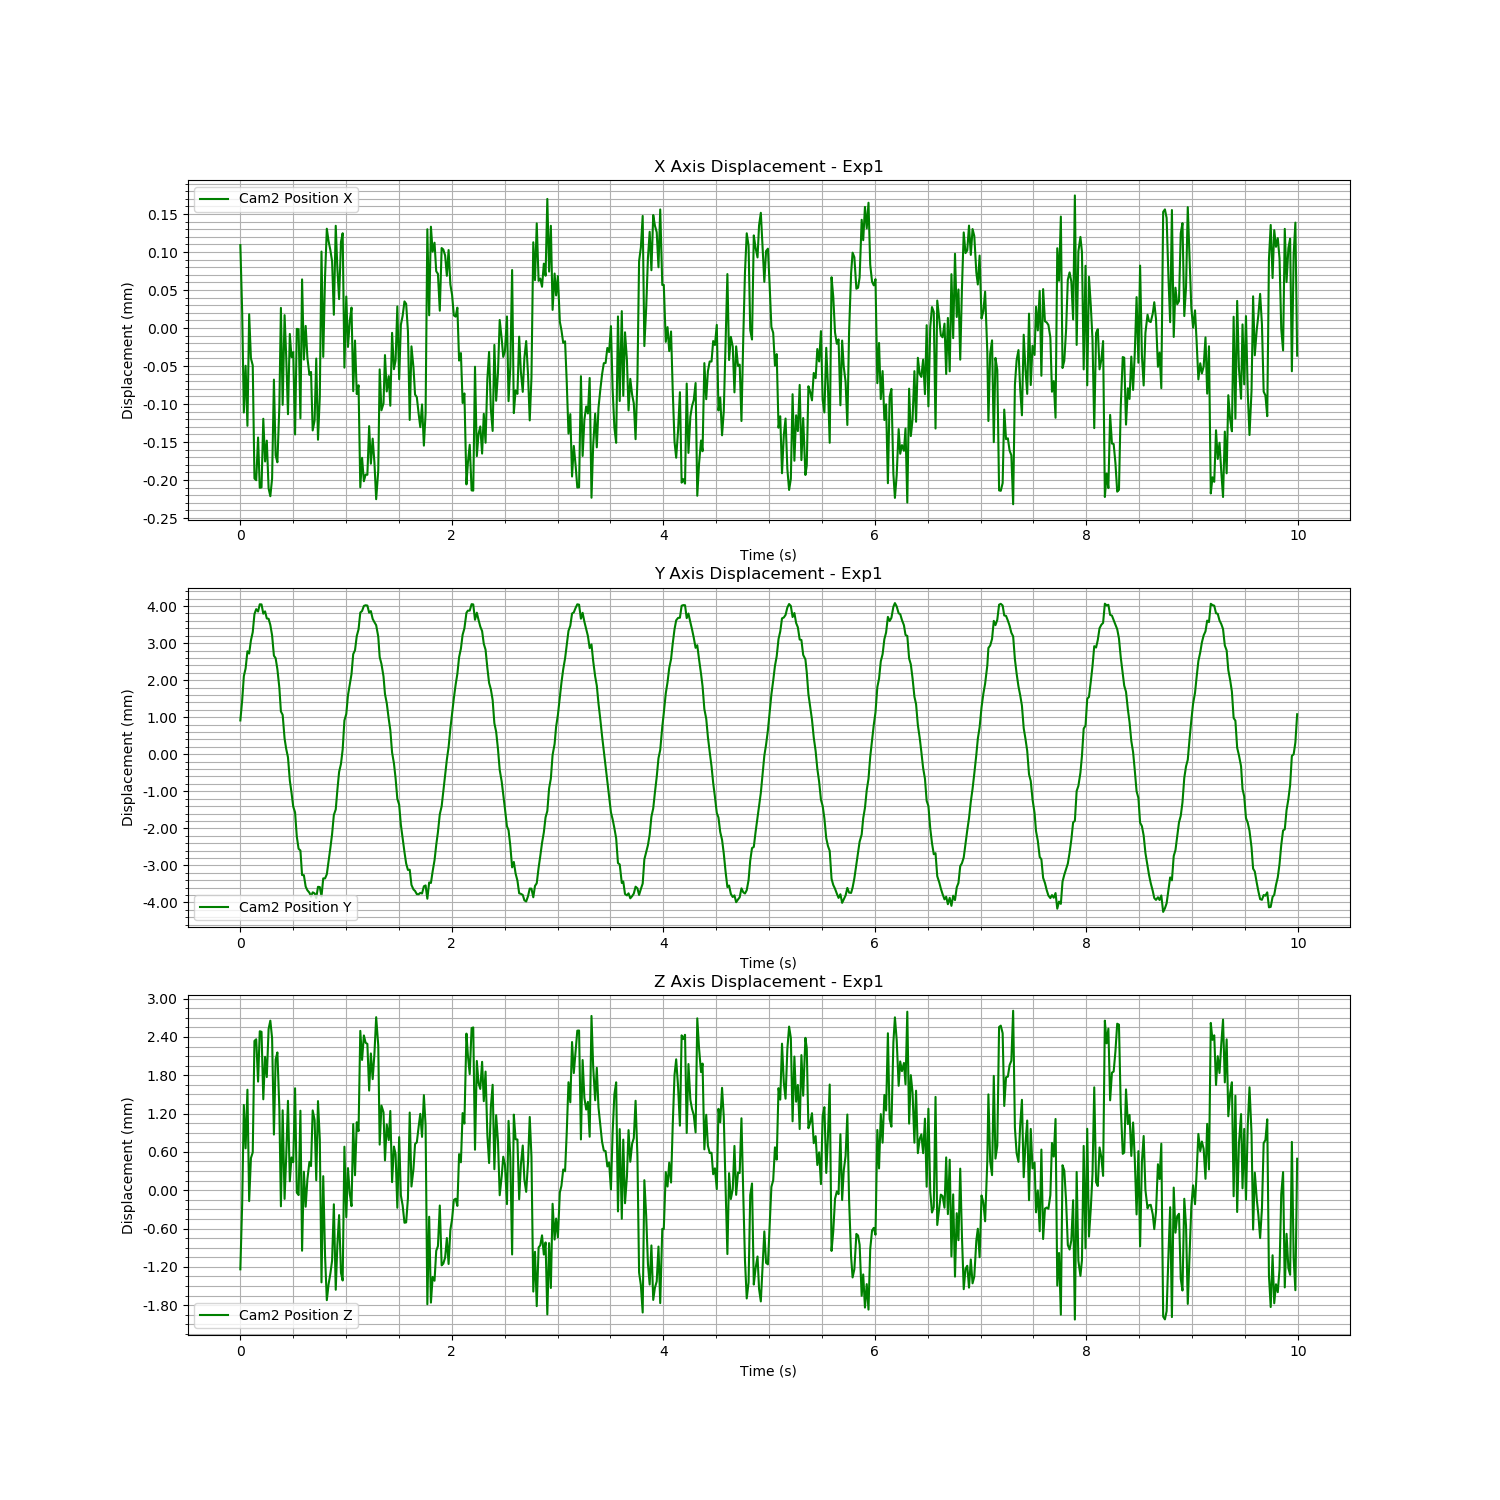

Values plotted in this chart, from the file beside it:
Time (s), Cam2 Fiducial ID, Cam2 Position X, Cam2 Position Y, Cam2 Position Z, Cam2 Rotation X, Cam2 Rotation Y, Cam2 Rotation Z, Cam2 Rotation W
1726239946, 0, 0.0001092, 0.0009124, -0.001239, -0.001525, 0.007327, 0.0001582, 1
1726239946, 0, 2.1039464209959914e-05, 0.001453, -0.0002164, -0.006599, 0.001551, -5.4744547151115285e-05, 1
1726239946, 0, -0.0001111, 0.002108, 0.001334, -0.008035, -0.006192, -0.0001093, 0.9999
1726239946, 0, -4.9610449959805636e-05, 0.002315, 0.0006562, -0.008221, -0.0002243, 9.715936019241587e-05, 1
1726239946, 0, -0.0001287, 0.002779, 0.001574, -0.009467, -0.00585, 0.0002615, 0.9999
1726239946, 0, 1.8130797787753503e-05, 0.002719, -0.0001709, -0.001211, 0.00451, 0.0008944, 1
1726239946, 0, -3.979239919798803e-05, 0.003074, 0.0005034, -0.003473, 0.0008866, 0.0008747, 1
1726239946, 0, -4.906796185077256e-05, 0.003295, 0.0005917, -0.002514, 0.0007592, 0.0009202, 1
1726239946, 0, -0.0001979, 0.003783, 0.002337, -0.00695, -0.01021, 0.0006492, 0.9999
1726239946, 0, -0.0002002, 0.003917, 0.002363, -0.004533, -0.009957, 0.0008527, 0.9999
1726239946, 0, -0.000144, 0.003853, 0.0017, -0.003283, -0.005187, 0.001016, 1
1726239946, 0, -0.0002103, 0.004048, 0.002489, -0.002479, -0.01082, 0.001149, 0.9999
1726239946, 0, -0.0002097, 0.004044, 0.00248, -0.000986, -0.01047, 0.001263, 0.9999
1726239946, 0, -0.0001194, 0.003795, 0.001423, 0.001023, -0.002982, 0.001303, 1
1726239946, 0, -0.0001756, 0.003857, 0.002089, 0.003265, -0.008342, 0.001583, 1
1726239946, 0, -0.0001482, 0.003666, 0.001772, 0.003841, -0.005517, 0.001481, 1
1726239946, 0, -0.000211, 0.003656, 0.002524, 0.003601, -0.01228, 0.001508, 0.9999
1726239946, 0, -0.0002213, 0.003489, 0.002655, 0.003955, -0.01289, 0.001418, 0.9999
1726239946, 0, -0.0001981, 0.003211, 0.002381, 0.003123, -0.01112, 0.001285, 0.9999
1726239946, 0, -6.786641741055415e-05, 0.002661, 0.0008714, 0.008984, -0.001892, 0.001825, 1
1726239946, 0, -0.0001674, 0.002593, 0.002047, 0.005596, -0.01032, 0.001344, 0.9999
1726239946, 0, -0.0001766, 0.002296, 0.002157, 0.009544, -0.01084, 0.001373, 0.9999
1726239946, 0, -0.0001034, 0.001795, 0.001279, 0.01236, -0.00534, 0.001396, 0.9999
1726239946, 0, 2.652988763615451e-05, 0.001156, -0.000252, 0.01168, 0.001917, 0.001433, 0.9999
1726239946, 0, -0.0001011, 0.001063, 0.001251, 0.01448, -0.006259, 0.001394, 0.9999
1726239946, 0, 1.6977322573560115e-05, 0.0004257, -0.000136, 0.0118, 0.0007256, 0.001264, 0.9999
1726239946, 0, -3.662953985377347e-05, 0.0001472, 0.0005132, 0.01307, -0.002837, 0.001142, 0.9999
1726239946, 0, -0.0001134, -8.06120602516218e-05, 0.0014, 0.0089, -0.01006, 0.000829, 0.9999
1726239946, 0, -7.751470265331492e-06, -0.0007079, 0.0001402, 0.01179, -0.002663, 0.001216, 0.9999
1726239946, 0, -3.817910895472443e-05, -0.00103, 0.0005134, 0.01024, -0.003434, 0.0008389, 0.9999
1726239946, 0, -3.1619067580196664e-05, -0.001414, 0.0004385, 0.01184, -0.004708, 0.001242, 0.9999
1726239946, 0, -0.0001401, -0.001567, 0.001596, 0.006088, -0.007008, 0.0008773, 1
1726239946, 0, -1.0640545856218454e-06, -0.002223, -3.794234321365135e-05, 0.006116, 0.001757, 0.00117, 1
1726239946, 0, -1.5878802052190029e-06, -0.002551, -7.583734600994848e-05, 0.005989, 0.001677, 0.001187, 1
1726239946, 0, -0.0001188, -0.002598, 0.001245, 0.004175, -0.008128, 0.0008464, 1
1726239946, 0, 6.403103006936126e-05, -0.003261, -0.0009474, 0.007789, 0.003561, 0.001274, 1
1726239946, 0, -4.1516777077665954e-05, -0.003264, 0.0002902, 0.003068, -0.003167, 0.0009459, 1
1726239946, 0, 2.811689898962904e-06, -0.003573, -0.0002584, 0.002301, 0.0002451, 0.00105, 1
1726239946, 0, -3.908725125526291e-05, -0.003671, 0.0001738, -0.001876, -0.004089, 0.001151, 1
1726239946, 0, -6.16718539671349e-05, -0.003736, 0.0004446, -0.002559, -0.00533, 0.001281, 1
1726239946, 0, -5.7758106332562674e-05, -0.003843, 0.0003778, -0.004417, -0.004584, 0.00112, 1
1726239946, 0, -0.0001348, -0.003727, 0.00125, -0.008922, -0.009365, 0.001217, 0.9999
1726239946, 0, -0.0001216, -0.003754, 0.001101, -0.008994, -0.008385, 0.0009518, 0.9999
1726239946, 0, -4.017951297770862e-05, -0.00388, 0.0001554, -0.008002, -0.002992, 0.001002, 1
1726239946, 0, -0.000147, -0.003578, 0.001396, -0.01336, -0.01129, 0.0007421, 0.9998
1726239946, 0, -9.021302738563637e-05, -0.003584, 0.0007907, -0.01334, -0.006848, 0.000115, 0.9999
1726239946, 0, 0.0001007, -0.003837, -0.001443, -0.006369, 0.006936, 0.0006321, 1
1726239947, 0, -3.793848547553962e-05, -0.00335, 0.00022, -0.01308, -0.00245, -0.0003307, 0.9999
1726239947, 0, 6.857339207866226e-05, -0.003351, -0.001035, -0.009098, 0.004523, -0.0001736, 0.9999
1726239947, 0, 0.0001307, -0.003237, -0.001722, -0.00556, 0.008385, 0.0001089, 0.9999
1726239947, 0, 0.0001143, -0.002885, -0.001473, -0.006665, 0.007853, -0.0001675, 0.9999
1726239947, 0, 0.0001025, -0.002527, -0.001304, -0.00579, 0.007746, 4.685351808897407e-05, 1
1726239947, 0, 8.788535569833455e-05, -0.002155, -0.001103, -0.00682, 0.007434, -3.2557570666409154e-05, 0.9999
1726239947, 0, 1.7473269232824234e-05, -0.001638, -0.0002202, -0.01202, 0.0007404, -0.0006259, 0.9999
1726239947, 0, 0.0001346, -0.00149, -0.001559, -0.005216, 0.00647, -0.0002392, 1
1726239947, 0, 7.827337923129294e-05, -0.0009678, -0.0008572, -0.008121, 0.003866, -0.000668, 1
1726239947, 0, 3.807819035301836e-05, -0.000477, -0.0003895, -0.009963, 0.001243, -0.0007454, 0.9999
1726239947, 0, 0.0001133, -0.0002617, -0.001292, -0.004082, 0.005934, -0.0001764, 1
1726239947, 0, 0.0001248, 0.0001292, -0.001413, -0.002898, 0.007632, -0.0001042, 1
1726239947, 0, -5.213257762429697e-05, 0.0009121, 0.0006815, -0.009341, -0.002801, -0.0005277, 1
... 540 more rows
